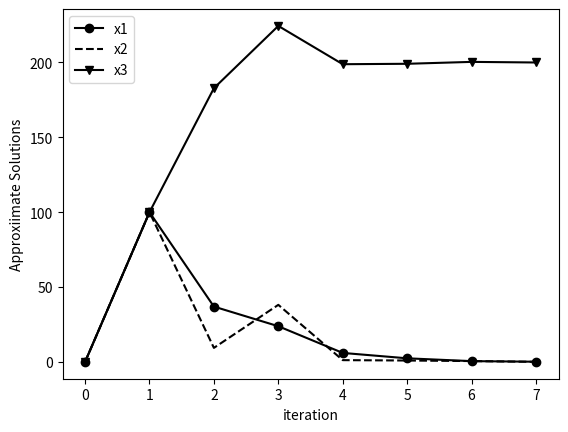

Python code for this plot:
from numpy import zeros
import matplotlib.pyplot as plt

m = 8
it = range(m)
x1j = zeros(m)
x2j = zeros(m)
x3j = zeros(m)
e1 = zeros(m)
e2 = zeros(m)
e3 = zeros(m)

print('%7s %9s %9s %9s' % ('k','x1','x2','x3'))
print('%7d %9.5f %9.5f %9.5f' % (0,x1j[0],x2j[0],x3j[0]))

for k in range(m-1):
    x1j[k+1] = (-1.0 + 2.0*x2j[k] - 3.0*x3j[k])/5.0
    x2j[k+1] = (2.0 + 3.0*x1j[k] - x3j[k])/9.0
    x3j[k+1] = (-3.0 + 2.0*x1j[k] - x2j[k])/7.0
    e1[k + 1] = (abs(x1j[k + 1] - abs(x1j[k])) / abs(x1j[k + 1])) * 100
    e2[k + 1] = (abs(x2j[k + 1] - abs(x2j[k])) / abs(x2j[k + 1])) * 100
    e3[k + 1] = (abs(x3j[k + 1] - abs(x3j[k])) / abs(x3j[k + 1])) * 100
    print('%7d %9.5f %9.5f %9.5f' % (k+1, e1[k+1], e2[k+1], e3[k+1]))

#for k in range(m-1):
  #  print('%9.5f %9.5f %9.5f' % (x1j[k], x2j[k], x3j[k]))

plt.plot(it, e1, 'ko-', label='x1')
plt.plot(it, e2, 'k--', label='x2')
plt.plot(it, e3, 'kv-', label='x3')
plt.legend()
plt.xlabel('iteration')
plt.ylabel('Approxiimate Solutions')
plt.show()
